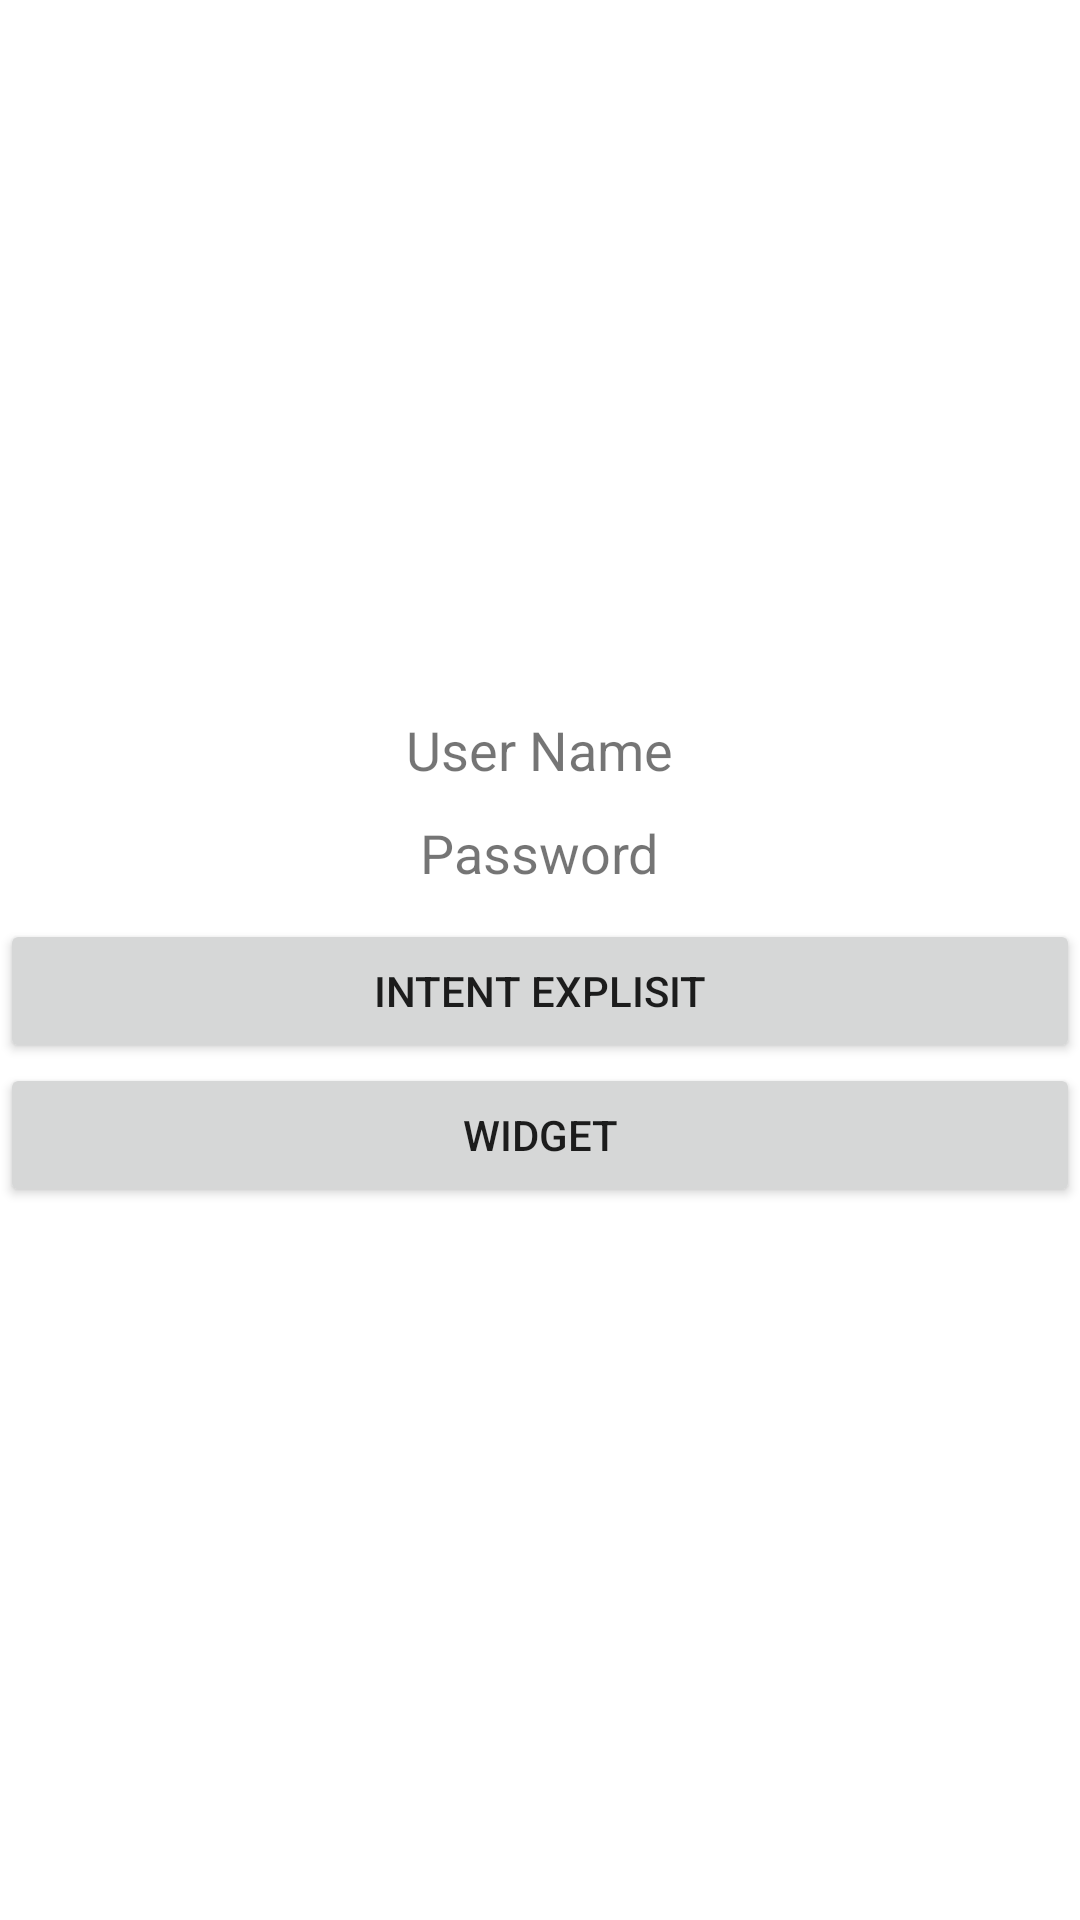

Layout XML and referenced resources for this Android screen:
<!-- AndroidManifest.xml: application theme Theme.WidgetMahathir -->
<!-- res/layout/activity_main.xml -->
<?xml version="1.0" encoding="utf-8"?>
<LinearLayout xmlns:android="http://schemas.android.com/apk/res/android"
    xmlns:app="http://schemas.android.com/apk/res-auto"
    xmlns:tools="http://schemas.android.com/tools"
    android:layout_width="match_parent"
    android:layout_height="match_parent"
    android:orientation="vertical"
    android:gravity="center"
    tools:context=".MainActivity">

    <TextView
        android:id="@+id/txtUserName"
        android:textSize="18sp"
        android:text="User Name"
        android:layout_width="wrap_content"
        android:layout_height="wrap_content"/>

    <TextView
        android:id="@+id/txtPassword"
        android:textSize="18sp"
        android:text="Password"
        android:layout_marginTop="10dp"
        android:layout_marginBottom="10dp"
        android:layout_width="wrap_content"
        android:layout_height="wrap_content"/>

    <Button
        android:id="@+id/btnIntentExplisit"
        android:layout_width="match_parent"
        android:layout_height="wrap_content"
        android:text="Intent Explisit"/>

    <Button
        android:id="@+id/btnIntentWidget"
        android:layout_width="match_parent"
        android:layout_height="wrap_content"
        android:text="Widget"/>



</LinearLayout>
<!-- resources referenced by this layout -->
<resources>
  <style name="Theme.WidgetMahathir" parent="Theme.MaterialComponents.DayNight.DarkActionBar">
          
          <item name="colorPrimary">@color/purple_500</item>
          <item name="colorPrimaryVariant">@color/purple_700</item>
          <item name="colorOnPrimary">@color/white</item>
          
          <item name="colorSecondary">@color/teal_200</item>
          <item name="colorSecondaryVariant">@color/teal_700</item>
          <item name="colorOnSecondary">@color/black</item>
          
          <item name="android:statusBarColor" tools:targetApi="l">?attr/colorPrimaryVariant</item>
          
      </style>
  <color name="purple_500">#FF6200EE</color>
  <color name="purple_700">#FF3700B3</color>
  <color name="white">#FFFFFFFF</color>
  <color name="teal_200">#FF03DAC5</color>
  <color name="teal_700">#FF018786</color>
  <color name="black">#FF000000</color>
</resources>
